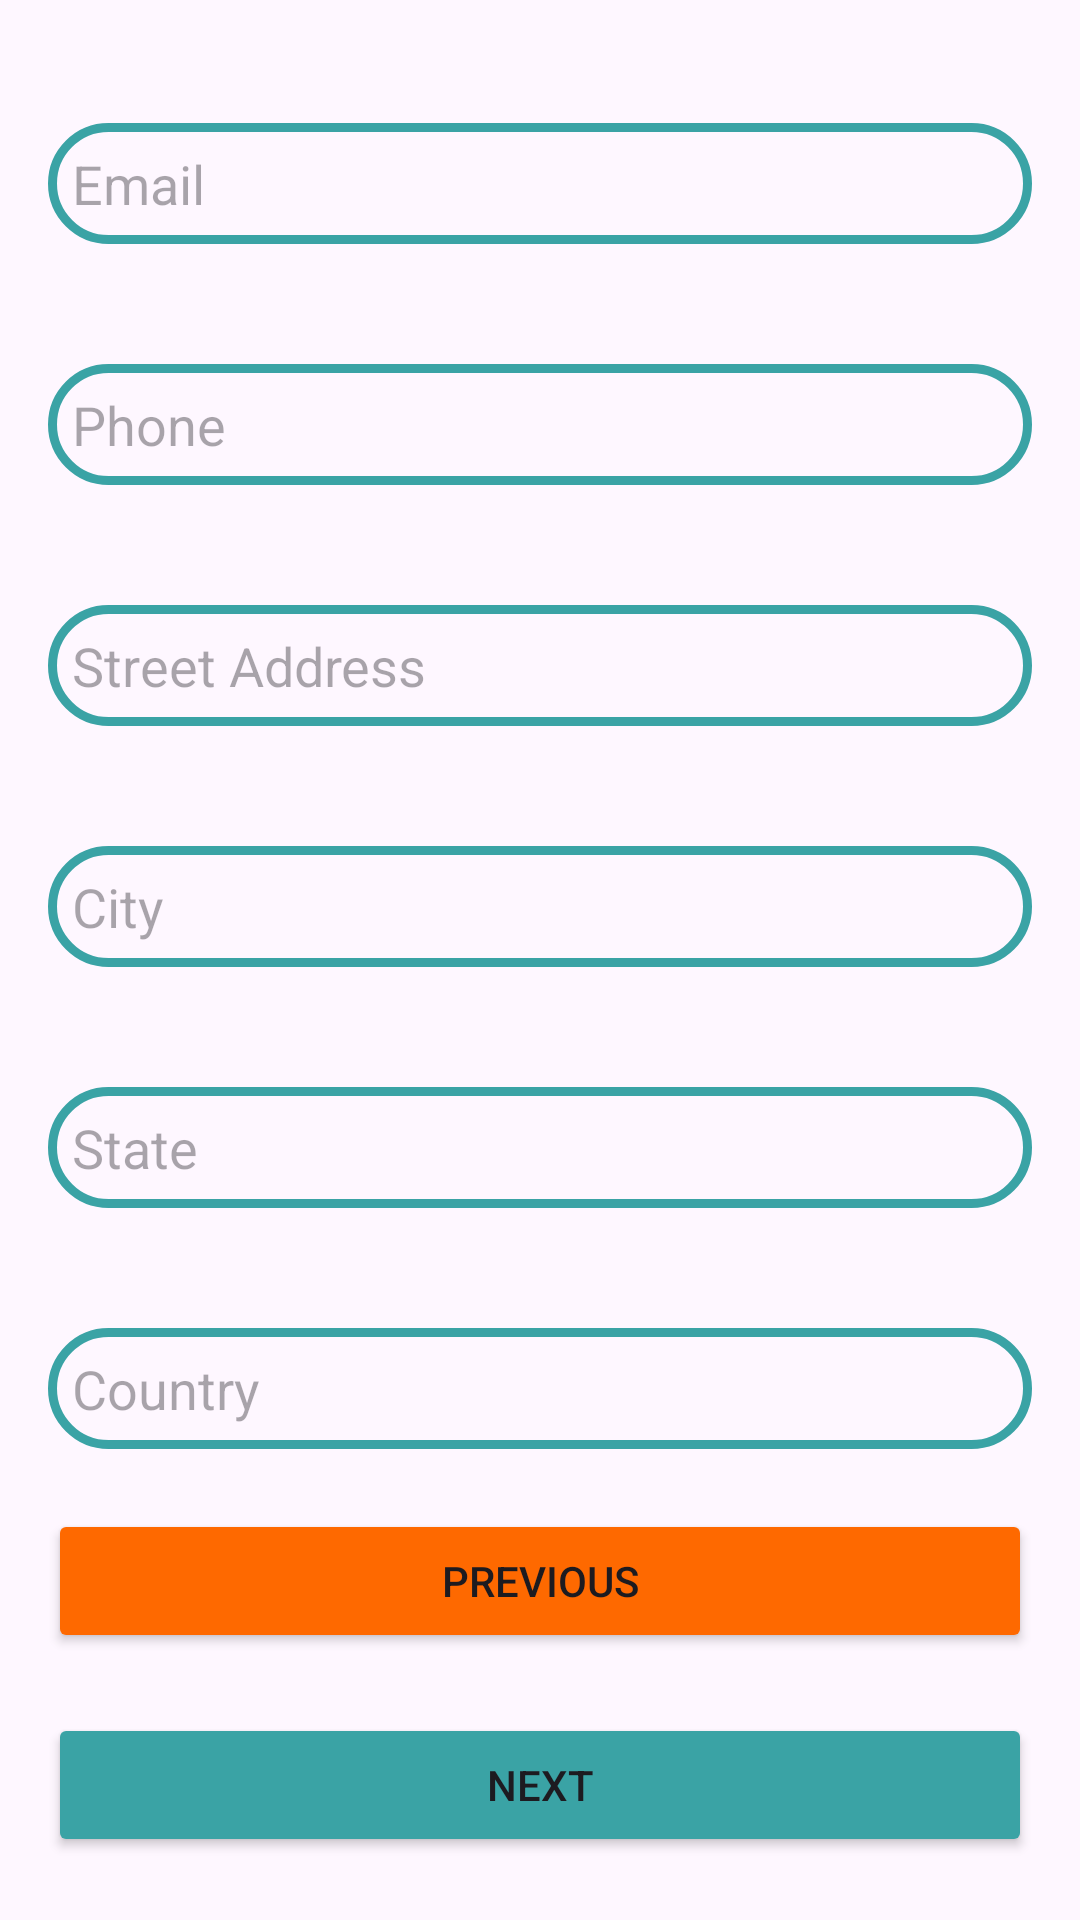

Write the Android layout XML for this screen, with the resource values it uses.
<!-- AndroidManifest.xml: application theme Theme.AgenceDeVoyage -->
<!-- res/layout/fragment_contact_info.xml -->
<?xml version="1.0" encoding="utf-8"?>
<LinearLayout
    xmlns:android="http://schemas.android.com/apk/res/android"
    android:layout_width="match_parent"
    android:layout_height="match_parent"
    android:orientation="vertical"
    android:padding="16dp"
    android:gravity="center">

    <EditText
        android:id="@+id/etEmail"
        android:layout_width="match_parent"
        android:background="@drawable/custom_edittext"
        android:padding="8dp"
        android:textColor="@color/black"
        android:textColorHighlight="@color/cardview_dark_background"
        android:drawablePadding="8dp"

        android:layout_height="wrap_content"
        android:hint="Email"
        android:inputType="textEmailAddress"
        android:layout_marginTop="20dp"/>

    <EditText
        android:id="@+id/etPhone"
        android:layout_width="match_parent"
        android:layout_height="wrap_content"
        android:hint="Phone"
        android:inputType="phone"
        android:background="@drawable/custom_edittext"
        android:padding="8dp"
        android:textColor="@color/black"
        android:textColorHighlight="@color/cardview_dark_background"
        android:layout_marginTop="40dp"
        android:drawablePadding="8dp"
        />

    <EditText
        android:id="@+id/etStreet"
        android:layout_width="match_parent"
        android:layout_height="wrap_content"
        android:hint="Street Address"
        android:background="@drawable/custom_edittext"
        android:padding="8dp"
        android:textColor="@color/black"
        android:textColorHighlight="@color/cardview_dark_background"
        android:layout_marginTop="40dp"
        android:drawablePadding="8dp"
        />

    <EditText
        android:id="@+id/etCity"
        android:layout_width="match_parent"
        android:layout_height="wrap_content"
        android:hint="City"
        android:background="@drawable/custom_edittext"
        android:padding="8dp"
        android:textColor="@color/black"
        android:textColorHighlight="@color/cardview_dark_background"
        android:layout_marginTop="40dp"
        android:drawablePadding="8dp"
        />

    <EditText
        android:id="@+id/etState"
        android:layout_width="match_parent"
        android:layout_height="wrap_content"
        android:hint="State"
        android:background="@drawable/custom_edittext"
        android:padding="8dp"
        android:textColor="@color/black"
        android:textColorHighlight="@color/cardview_dark_background"
        android:layout_marginTop="40dp"
        android:drawablePadding="8dp"
        />

    <EditText
        android:id="@+id/etCountry"
        android:layout_width="match_parent"
        android:layout_height="wrap_content"
        android:hint="Country"
        android:background="@drawable/custom_edittext"
        android:padding="8dp"
        android:textColor="@color/black"
        android:textColorHighlight="@color/cardview_dark_background"
        android:layout_marginTop="40dp"
        android:drawablePadding="8dp"
        />
    <Button
        android:id="@+id/btnPrevious"
        android:layout_width="match_parent"
        android:layout_height="wrap_content"
        android:text="Previous"
        android:backgroundTint="@color/orange"

        android:layout_marginTop="20dp"/>

    <Button
        android:id="@+id/btnNext"
        android:layout_width="match_parent"
        android:layout_height="wrap_content"
        android:text="Next"
        android:backgroundTint="@color/blue"

        android:layout_marginTop="20dp"/>
</LinearLayout>
<!-- resources referenced by this layout -->
<resources>
  <color name="black">#FF000000</color>
  <color name="blue">#3AA3A5</color>
  <color name="orange">#FE6900</color>
  <!-- drawable custom_edittext (drawable) -->
  <?xml version="1.0" encoding="utf-8"?>
  <shape xmlns:android="http://schemas.android.com/apk/res/android"
          android:shape="rectangle">
  
          <stroke
              android:width="3dp"
              android:color="@color/blue"/>
          <corners
              android:radius="20dp"/>
      </shape>
  <style name="Theme.AgenceDeVoyage" parent="Theme.MaterialComponents.DayNight.NoActionBar">
          
          <item name="colorPrimary">@color/lavender</item>
          <item name="colorPrimaryVariant">@color/lavender</item>
          <item name="colorOnPrimary">@color/white</item>
          
          <item name="colorSecondary">@color/teal_200</item>
          <item name="colorSecondaryVariant">@color/teal_700</item>
          <item name="colorOnSecondary">@color/black</item>
          
          <item name="android:statusBarColor">?attr/colorPrimaryVariant</item>
      </style>
  <color name="lavender">#8692f7</color>
  <color name="white">#FFFFFFFF</color>
  <color name="teal_200">#FF03DAC5</color>
  <color name="teal_700">#FF018786</color>
</resources>
